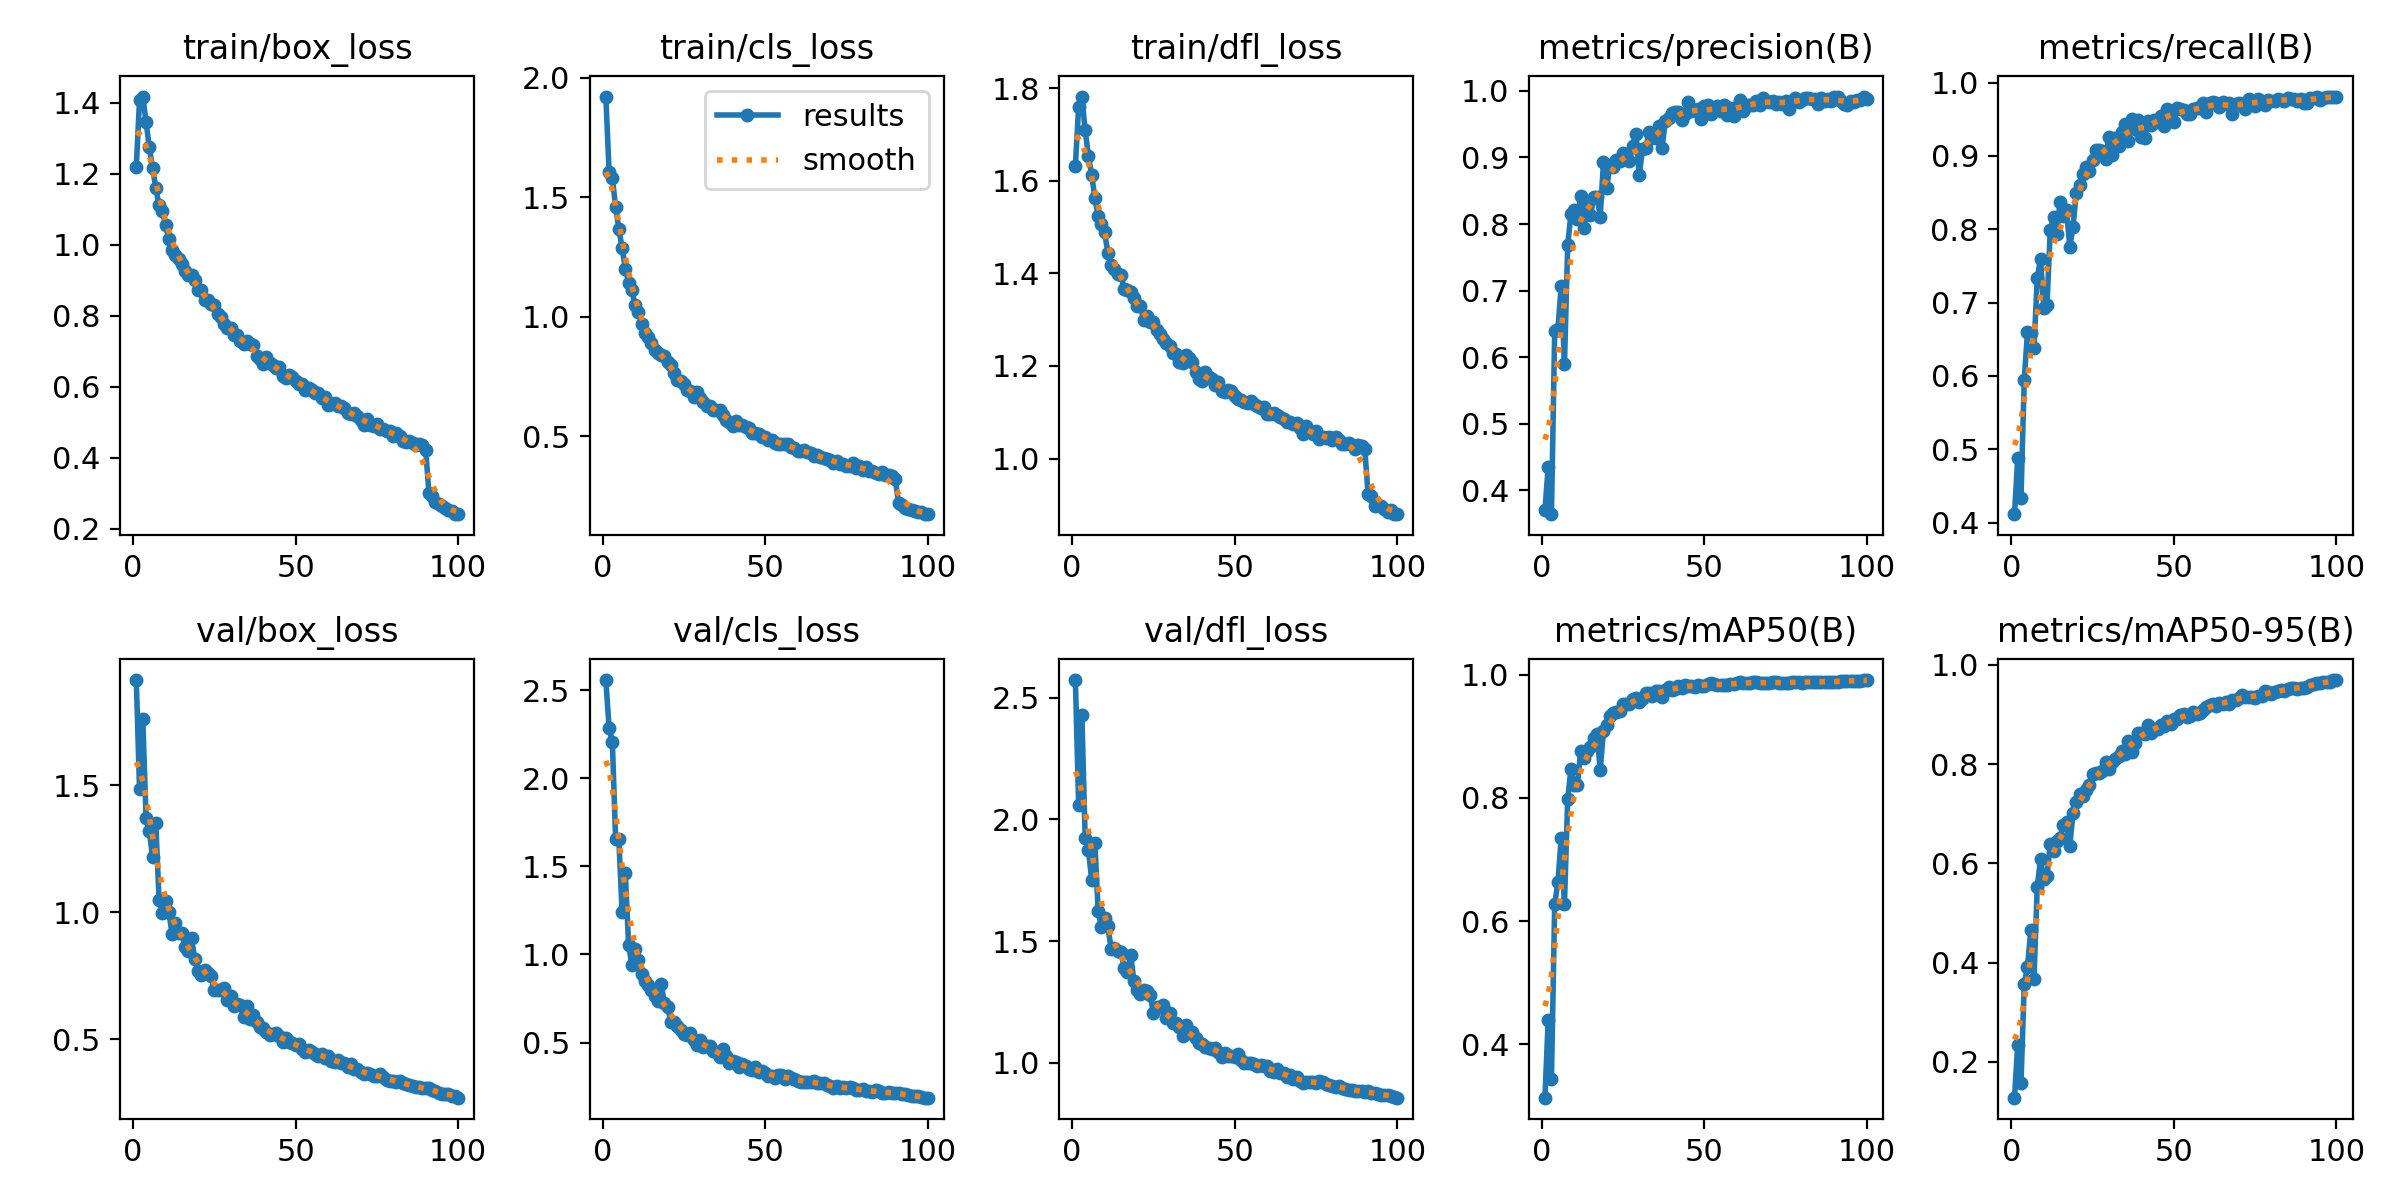

Data behind this chart, as committed beside it:
epoch, train/box_loss, train/cls_loss, train/dfl_loss, metrics/precision(B), metrics/recall(B), metrics/mAP50(B), metrics/mAP50-95(B), val/box_loss, val/cls_loss, val/dfl_loss, lr/pg0, lr/pg1, lr/pg2
1, 1.22, 1.922, 1.632, 0.3701, 0.4116, 0.3131, 0.1278, 1.913, 2.557, 2.572, 0.0006638, 0.0006638, 0.0006638
2, 1.409, 1.607, 1.76, 0.4356, 0.4883, 0.4398, 0.2343, 1.483, 2.286, 2.058, 0.001317, 0.001317, 0.001317
3, 1.418, 1.581, 1.782, 0.3643, 0.4341, 0.3432, 0.1565, 1.76, 2.206, 2.427, 0.001958, 0.001958, 0.001958
4, 1.347, 1.46, 1.709, 0.6393, 0.5948, 0.6269, 0.3572, 1.372, 1.656, 1.925, 0.001941, 0.001941, 0.001941
5, 1.275, 1.368, 1.654, 0.6428, 0.6606, 0.6639, 0.3916, 1.319, 1.654, 1.875, 0.001941, 0.001941, 0.001941
6, 1.217, 1.289, 1.613, 0.7073, 0.6579, 0.7346, 0.465, 1.218, 1.24, 1.753, 0.001921, 0.001921, 0.001921
7, 1.162, 1.201, 1.562, 0.5897, 0.6381, 0.6279, 0.3676, 1.35, 1.461, 1.902, 0.001901, 0.001901, 0.001901
8, 1.111, 1.143, 1.524, 0.7682, 0.7338, 0.7979, 0.5529, 1.049, 1.055, 1.624, 0.001881, 0.001881, 0.001881
9, 1.095, 1.111, 1.506, 0.8156, 0.7599, 0.847, 0.6079, 0.9975, 0.9393, 1.559, 0.001861, 0.001861, 0.001861
10, 1.055, 1.047, 1.489, 0.8216, 0.6931, 0.8208, 0.5693, 1.045, 1.028, 1.596, 0.001842, 0.001842, 0.001842
11, 1.016, 1.022, 1.443, 0.8075, 0.6968, 0.8215, 0.5744, 1.001, 0.9672, 1.561, 0.001822, 0.001822, 0.001822
12, 0.986, 0.9711, 1.419, 0.842, 0.7987, 0.8765, 0.6398, 0.9154, 0.8872, 1.467, 0.001802, 0.001802, 0.001802
13, 0.971, 0.9318, 1.409, 0.7939, 0.8168, 0.8654, 0.6255, 0.9575, 0.8513, 1.471, 0.001782, 0.001782, 0.001782
14, 0.9592, 0.9135, 1.398, 0.8277, 0.7933, 0.8758, 0.6458, 0.9179, 0.8275, 1.459, 0.001762, 0.001762, 0.001762
15, 0.947, 0.8919, 1.396, 0.8129, 0.8376, 0.8822, 0.6511, 0.9183, 0.7985, 1.456, 0.001743, 0.001743, 0.001743
16, 0.9277, 0.8597, 1.366, 0.8412, 0.8176, 0.8965, 0.6775, 0.8611, 0.7636, 1.389, 0.001723, 0.001723, 0.001723
17, 0.9152, 0.8468, 1.365, 0.8413, 0.8267, 0.9034, 0.6825, 0.8458, 0.7364, 1.373, 0.001703, 0.001703, 0.001703
18, 0.9149, 0.8415, 1.36, 0.8112, 0.7757, 0.8455, 0.6344, 0.8963, 0.8316, 1.444, 0.001683, 0.001683, 0.001683
19, 0.9004, 0.8352, 1.346, 0.8928, 0.8033, 0.9093, 0.7019, 0.8151, 0.7263, 1.336, 0.001663, 0.001663, 0.001663
20, 0.8737, 0.8103, 1.33, 0.8542, 0.8502, 0.9178, 0.7232, 0.7673, 0.7032, 1.3, 0.001644, 0.001644, 0.001644
21, 0.8725, 0.799, 1.33, 0.8894, 0.861, 0.9335, 0.7393, 0.752, 0.6163, 1.284, 0.001624, 0.001624, 0.001624
22, 0.8437, 0.7633, 1.299, 0.8859, 0.8755, 0.9384, 0.7355, 0.7724, 0.6197, 1.3, 0.001604, 0.001604, 0.001604
23, 0.8447, 0.7348, 1.307, 0.8959, 0.8854, 0.9401, 0.7475, 0.7603, 0.5916, 1.295, 0.001584, 0.001584, 0.001584
24, 0.8338, 0.7332, 1.294, 0.8945, 0.88, 0.9411, 0.7573, 0.747, 0.5697, 1.28, 0.001564, 0.001564, 0.001564
25, 0.8322, 0.7189, 1.295, 0.9066, 0.8944, 0.9519, 0.7795, 0.6938, 0.5483, 1.204, 0.001545, 0.001545, 0.001545
26, 0.8049, 0.6914, 1.279, 0.9027, 0.9079, 0.9532, 0.7819, 0.6923, 0.542, 1.228, 0.001525, 0.001525, 0.001525
27, 0.7975, 0.6896, 1.27, 0.8949, 0.9088, 0.9526, 0.7813, 0.6923, 0.5536, 1.231, 0.001505, 0.001505, 0.001505
28, 0.7784, 0.6647, 1.259, 0.9173, 0.907, 0.9599, 0.7865, 0.7014, 0.5139, 1.238, 0.001485, 0.001485, 0.001485
29, 0.7652, 0.6836, 1.249, 0.9359, 0.8955, 0.962, 0.8047, 0.6529, 0.4872, 1.183, 0.001465, 0.001465, 0.001465
30, 0.767, 0.6593, 1.243, 0.8731, 0.9254, 0.9557, 0.7905, 0.6683, 0.5171, 1.206, 0.001446, 0.001446, 0.001446
31, 0.7467, 0.6446, 1.229, 0.9124, 0.9007, 0.9598, 0.8049, 0.6318, 0.4763, 1.166, 0.001426, 0.001426, 0.001426
32, 0.7465, 0.6246, 1.226, 0.9143, 0.9247, 0.9699, 0.8105, 0.6401, 0.4805, 1.164, 0.001406, 0.001406, 0.001406
33, 0.7297, 0.6284, 1.21, 0.9379, 0.9132, 0.9709, 0.8167, 0.6342, 0.4821, 1.147, 0.001386, 0.001386, 0.001386
34, 0.7206, 0.6083, 1.207, 0.9294, 0.9323, 0.9656, 0.8257, 0.5882, 0.4527, 1.11, 0.001366, 0.001366, 0.001366
35, 0.7299, 0.608, 1.223, 0.9299, 0.944, 0.9728, 0.8207, 0.6292, 0.4456, 1.158, 0.001347, 0.001347, 0.001347
36, 0.7197, 0.6101, 1.216, 0.9479, 0.9205, 0.9742, 0.8458, 0.5801, 0.4182, 1.122, 0.001327, 0.001327, 0.001327
37, 0.7171, 0.5897, 1.208, 0.9141, 0.9502, 0.964, 0.8249, 0.5942, 0.4609, 1.125, 0.001307, 0.001307, 0.001307
38, 0.6879, 0.5693, 1.186, 0.9541, 0.9368, 0.9744, 0.8431, 0.5687, 0.4261, 1.103, 0.001287, 0.001287, 0.001287
39, 0.6784, 0.5605, 1.173, 0.9589, 0.9486, 0.9795, 0.8626, 0.5467, 0.384, 1.081, 0.001267, 0.001267, 0.001267
40, 0.6651, 0.5443, 1.168, 0.966, 0.926, 0.9746, 0.8621, 0.5434, 0.3936, 1.078, 0.001248, 0.001248, 0.001248
41, 0.6842, 0.5655, 1.187, 0.968, 0.9251, 0.9768, 0.8612, 0.5293, 0.3895, 1.064, 0.001228, 0.001228, 0.001228
42, 0.6676, 0.5455, 1.176, 0.9687, 0.9476, 0.9816, 0.8785, 0.5145, 0.3641, 1.061, 0.001208, 0.001208, 0.001208
43, 0.6617, 0.5462, 1.172, 0.9569, 0.9428, 0.979, 0.8617, 0.5218, 0.3764, 1.056, 0.001188, 0.001188, 0.001188
44, 0.6535, 0.5392, 1.16, 0.9659, 0.9486, 0.9826, 0.8706, 0.5234, 0.3689, 1.061, 0.001168, 0.001168, 0.001168
45, 0.6571, 0.5336, 1.165, 0.9838, 0.9458, 0.9824, 0.8715, 0.5122, 0.3511, 1.045, 0.001149, 0.001149, 0.001149
46, 0.6307, 0.5143, 1.146, 0.9693, 0.9549, 0.9821, 0.8783, 0.4883, 0.345, 1.023, 0.001129, 0.001129, 0.001129
47, 0.626, 0.5125, 1.144, 0.9707, 0.9413, 0.98, 0.8774, 0.5061, 0.3634, 1.041, 0.001109, 0.001109, 0.001109
48, 0.6349, 0.5089, 1.148, 0.9723, 0.9639, 0.9834, 0.8876, 0.4875, 0.3352, 1.027, 0.001089, 0.001089, 0.001089
49, 0.6276, 0.4986, 1.147, 0.9583, 0.9612, 0.9816, 0.8803, 0.4856, 0.3407, 1.027, 0.001069, 0.001069, 0.001069
50, 0.6162, 0.4986, 1.135, 0.9776, 0.946, 0.9824, 0.8908, 0.4767, 0.3291, 1.026, 0.00105, 0.00105, 0.00105
51, 0.6081, 0.4855, 1.129, 0.9781, 0.9655, 0.9854, 0.8907, 0.4824, 0.3101, 1.038, 0.00103, 0.00103, 0.00103
52, 0.6082, 0.484, 1.127, 0.9657, 0.9646, 0.9865, 0.899, 0.4606, 0.3105, 1.01, 0.00101, 0.00101, 0.00101
53, 0.5921, 0.4725, 1.121, 0.9744, 0.9631, 0.9852, 0.9004, 0.4512, 0.2994, 0.9977, 0.0009902, 0.0009902, 0.0009902
54, 0.5979, 0.4685, 1.119, 0.9779, 0.9575, 0.9835, 0.8956, 0.4585, 0.3138, 0.9988, 0.0009704, 0.0009704, 0.0009704
55, 0.5902, 0.4681, 1.124, 0.9691, 0.9567, 0.9832, 0.8962, 0.4508, 0.318, 1, 0.0009506, 0.0009506, 0.0009506
56, 0.5836, 0.4677, 1.117, 0.9789, 0.9643, 0.984, 0.9039, 0.4405, 0.2929, 0.9956, 0.0009308, 0.0009308, 0.0009308
57, 0.5828, 0.4694, 1.114, 0.964, 0.9657, 0.9827, 0.9012, 0.4346, 0.3106, 0.9853, 0.000911, 0.000911, 0.000911
58, 0.5693, 0.4565, 1.109, 0.9739, 0.9648, 0.9846, 0.9038, 0.4411, 0.2999, 0.9929, 0.0008912, 0.0008912, 0.0008912
59, 0.5705, 0.4488, 1.112, 0.9625, 0.9725, 0.9844, 0.909, 0.4271, 0.2916, 0.9863, 0.0008714, 0.0008714, 0.0008714
60, 0.5483, 0.4396, 1.096, 0.9761, 0.9595, 0.9865, 0.9148, 0.4333, 0.2834, 0.9871, 0.0008516, 0.0008516, 0.0008516
... 40 more rows
